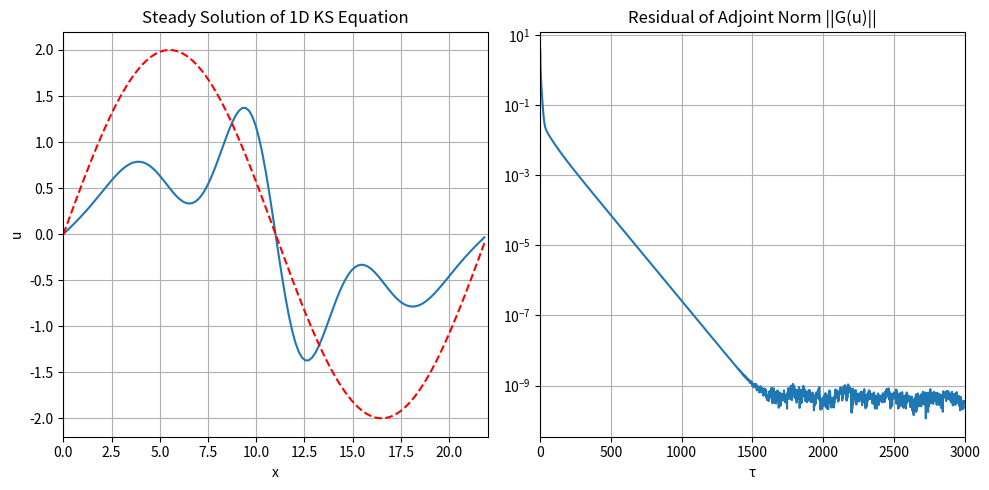

Here is the Python script that generated this plot:
import numpy as np
import matplotlib.pyplot as plt
from scipy.integrate import solve_ivp
from matplotlib.animation import FuncAnimation
from tqdm import tqdm


###############################################################################################

def get_vars(domain_size, num_colloc_pts):

    L, n = domain_size, num_colloc_pts
    dx = L/n                                    # define spatial step
    x = np.linspace(0, L-dx, n)                 # n = EVEN no. of collocation points, define grid
    kx = 2*np.pi * np.fft.fftfreq(n, d=L/n)     # fourier wave numbers (k) for DFT
    return (x, kx)                              # NOTE: L-dx ensure no cutting into next period

###############################################################################################

def dealiase(ff):
    
    global kx

    k = np.absolute(kx)
    k_max = 1/3 * np.max(k)                     # maximum frequency that we will keep
    ff_filtered = np.where(k < k_max, ff, 0)    # all higher frequencies are set to 0
    return ff_filtered

###############################################################################################

def get_R(u): # TRY IMPLEMENTING VIA FINITE DIFFERENCE, VALIDATE IF FEASIBLE

    global kx, f

    # non-linear term -u∂ₓu in fourier space (for conservative form)
    u_sq = u**2                                 # obtain u^2, since -u∂ₓu = -0.5*∂ₓ(u^2)
    u_sqf = np.fft.fft(u_sq)                    # bring u^2 into fourier space
    u_sqf_x = 1j * kx * u_sqf                   # multiply by ik to each u_k (differentiate in fourier)
    u_sq_x = np.fft.ifft(u_sqf_x)               # convert back to physical space, we get ∂ₓ(u^2)
    udu = -0.5 * u_sq_x                         # multiply by minus half to obtain -u∂ₓu

    # alternatively, find -u∂ₓu more directly
    '''u_f = dealiase(np.fft.fft(u), kx)
    du = np.fft.ifft(1j * kx * u_f)
    udu = -u * du'''

    # obtain u in fourier space
    u_f = np.fft.fft(u)                         # bring u into fourier
    u_f = dealiase(u_f)                         # dealise u

    # add linear terms -∂ₓₓu-∂ₓₓₓₓu in fourier space 
    udu_f = np.fft.fft(udu)                     # bring u∂ₓu back to fourier
    R_f = udu_f + (kx**2 - kx**4)*u_f           # add linear terms, n-derivative = multiply u by (ik)^n
    R_f = dealiase(R_f)                         # dealise R

    # set mean flow = 0, no DC component/offset
    R_f = np.where(kx == 0, 0, R_f)             # ensures the sine wave has no constant component (k=0)

    # convert back to physical space
    R = np.real(np.fft.ifft(R_f)) + f           # obtain R(u) = -u∂ₓu - ∂ₓₓu - ∂ₓₓₓₓu + f
    
    return R

###############################################################################################

def get_G(u):

    global kx, f

    # first obtain R and its fourier transform
    R = get_R(u)
    R_f = np.fft.fft(R)

    # non-linear term 
    non_lin_term = -u*np.fft.ifft(1j * kx * R_f)

    # add linear terms -∂ₓₓR-∂ₓₓₓₓR in fourier space
    G_f = np.fft.fft(non_lin_term) - (kx**2 - kx**4)*R_f
    G_f = dealiase(G_f)
    G = np.real(np.fft.ifft(G_f))

    return G

###############################################################################################

def steady_state_event(t, u):

    # rhs can either be get_R() or get_G()
    dudt = get_G(u)

    # compute R or G as a magnitude 
    change_in_u = np.linalg.norm(dudt)

    # set tolerance for ending iteration
    global u_tol
    tolerance = u_tol

    # compare, if G or R < tol, end iteration
    return change_in_u - tolerance

# Configure the Event
steady_state_event.terminal = True  # Stop the simulation when this event occurs
steady_state_event.direction = -1   # Only trigger when going from positive -> negative

###############################################################################################

def adj_descent(u0, rtol, atol):

    global f, T, dt

    # Set up the time interval
    nt = int(T / dt) + 1  
    tspan = np.linspace(0, T, nt)

    # Integration: use solve_ivp with method='BDF' to mimic ode15s (stiff solver)
    solution = solve_ivp(
        fun=lambda t,u: get_G(u),           # function that returns du/dt
        t_span=(0, T),                      # (start_time, end_time)
        y0=u0,                              # Initial condition
        method='BDF',                       # 'BDF' or 'Radau' - implicit adaptive time stepping
        events=steady_state_event,          # check if ||G(u)|| < tol, can end iteration early
        t_eval=tspan,                       # The specific time points returned
        rtol=rtol,                          # Relative tolerance
        atol=atol                           # Absolute tolerance
    )

    # Extract the output list of iteration values
    u_lst = solution.y.T 
    t_lst = solution.t.T

    # check for convergence
    return u_lst, t_lst

###############################################################################################

def compute_residuals(u_lst):

    G_lst = np.zeros(len(u_lst))

    for i in range(len(u_lst)):
        G_lst[i] = np.linalg.norm(get_G(u_lst[i]))

    return G_lst

###############################################################################################

def plot_data(u_lst, t_lst) -> None:
    
    def update():
        pass
    
    # animate convergence
    #ani = FuncAnimation(fig=fig, frames=update)

    fig, (u_val, res) = plt.subplots(1, 2, figsize=(10, 5))

    #[u_val.plot(u_lst[i]) for i in range(1, len(u_lst))]
    global x
    u_val.plot(x, u_lst[-1])
    u_val.plot(x, u_lst[0], linestyle='--', color='red')
    u_val.set_xlabel('x')
    u_val.set_ylabel('u')
    u_val.set_title('Steady Solution of 1D KS Equation')
    u_val.set_xlim(0, L)
    u_val.grid()
    
    G_lst = compute_residuals(u_lst)
    res.plot(t_lst, G_lst)
    res.semilogy()
    res.set_xlabel('τ')
    res.set_title('Residual of Adjoint Norm ||G(u)||')
    res.set_xlim(0, t_lst[-1])
    res.grid()

    fig.tight_layout()
    plt.show()

###############################################################################################

def main(u0, adj_rtol, adj_atol) -> None:

    u_lst, t_lst = adj_descent(u0, adj_rtol, adj_atol)

    # plot own results (integrated non-conservative form)
    plot_data(u_lst, t_lst)

###############################################################################################

# define variables 
L = 22                          # domain size
n = 128                         # number of collocation points
T = 3000                        # max iteration time
dt = 1                          # iteration step 
u_tol = 1e-10                    # tolerance for converged u

# obtain domain field (x), and fourier wave numbers kx
x, kx = get_vars(domain_size=L, num_colloc_pts=n)

# define initial conditions of field variable u
m = 1
u0 = 2*np.sin(m*2*np.pi*x/L)    # initial wave
f = 0                           # forcing term

# call to main function to execute descent
main(u0, adj_rtol=1e-14, adj_atol=1e-14)
